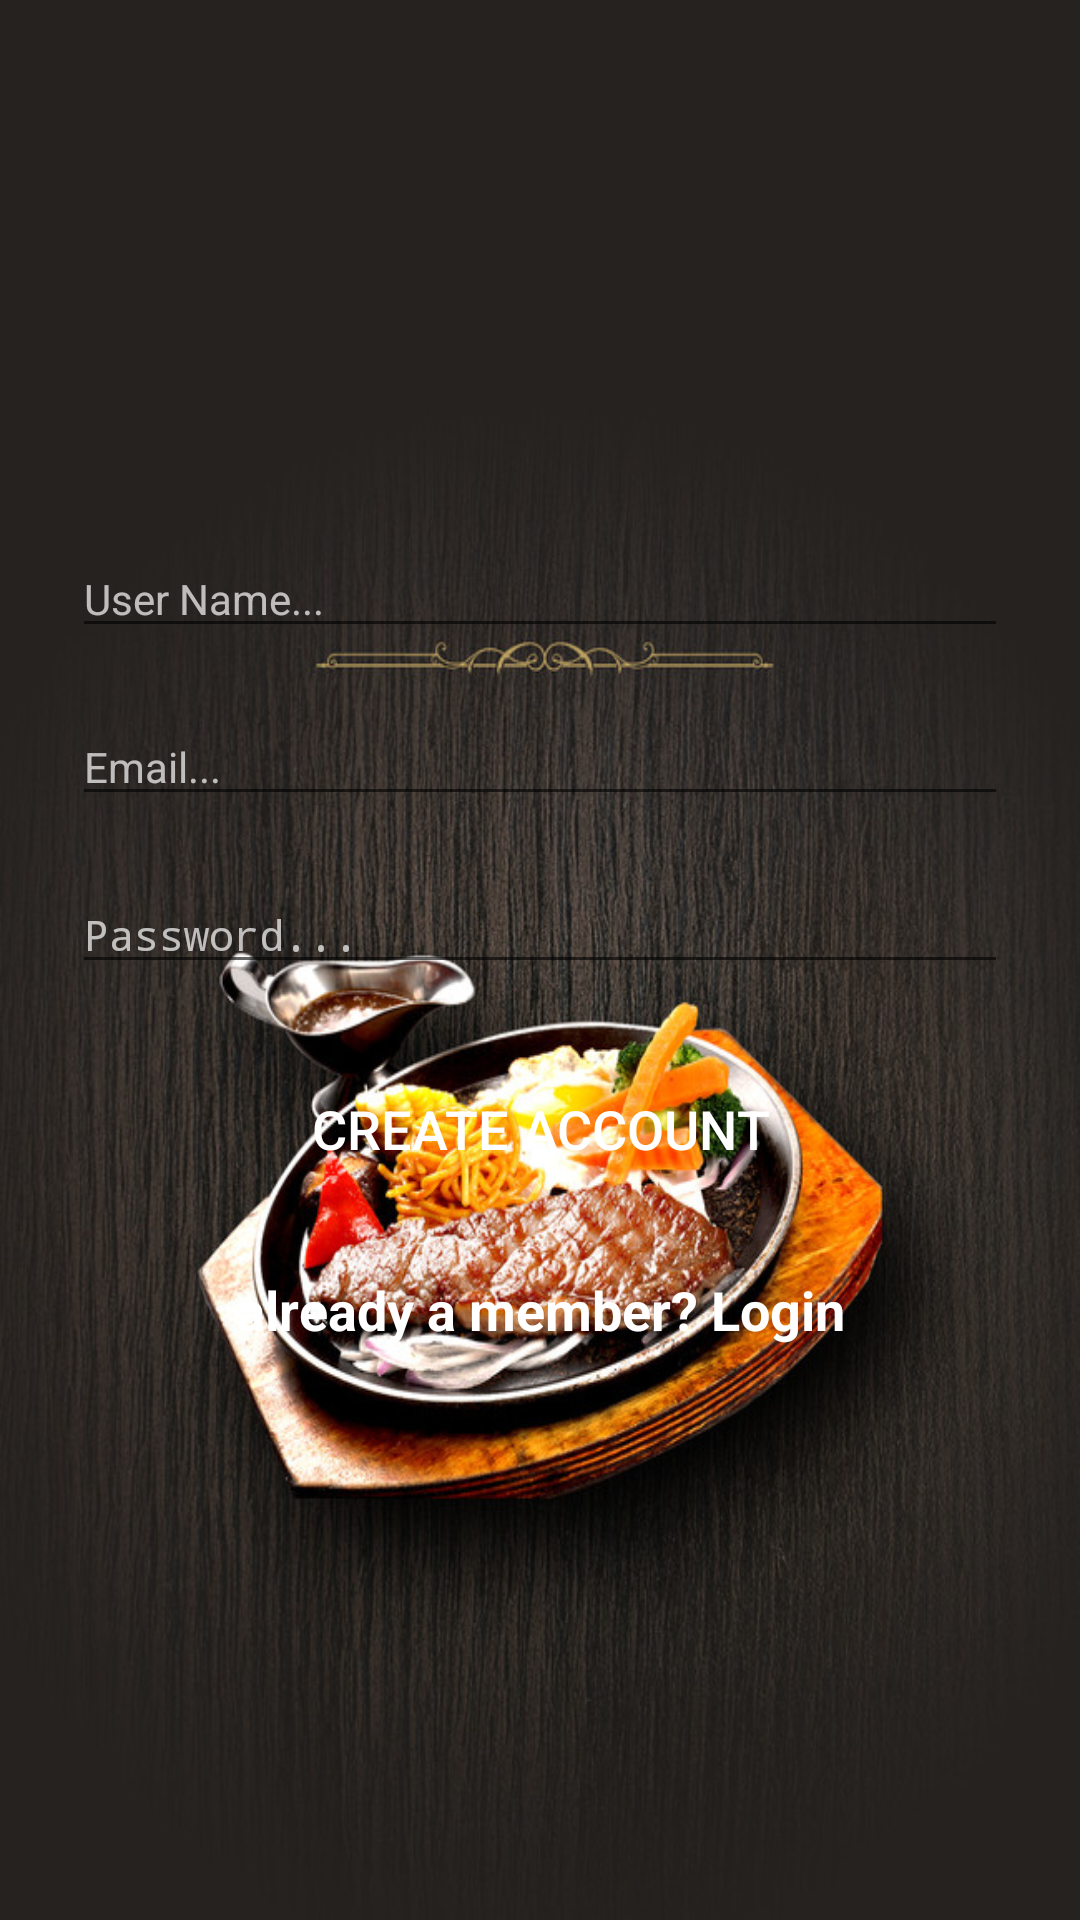

Produce the Android XML layout that renders to this screen, including the resource entries it uses.
<!-- AndroidManifest.xml: activity theme Base.Theme.AppCompat.Light.DarkActionBar -->
<!-- res/layout/activity_register.xml -->
<?xml version="1.0" encoding="utf-8"?>

<android.support.constraint.ConstraintLayout xmlns:android="http://schemas.android.com/apk/res/android"
    xmlns:app="http://schemas.android.com/apk/res-auto"
    xmlns:tools="http://schemas.android.com/tools"
    android:layout_width="match_parent"
    android:layout_height="match_parent"
    tools:context=".RegisterActivity"
    android:background="@drawable/backg">

    <LinearLayout
        android:layout_width="match_parent"
        android:layout_height="565dp"
        android:layout_marginBottom="60dp"
        android:orientation="vertical"
        android:paddingLeft="24dp"
        android:paddingRight="24dp"
        android:paddingTop="56dp"
        app:layout_constraintBottom_toBottomOf="parent"
        app:layout_constraintEnd_toEndOf="parent"
        app:layout_constraintHorizontal_bias="0.0"
        app:layout_constraintStart_toStartOf="parent"
        app:layout_constraintTop_toTopOf="parent"
        app:layout_constraintVertical_bias="0.0">

        <ImageView
            android:id="@+id/sign_up_image"
            android:layout_width="wrap_content"
            android:layout_height="100dp"
            android:layout_gravity="center_horizontal"
            android:layout_marginBottom="24dp"
            android:contentDescription="logo_image"
            android:src="@drawable/logo" />

        

        
        <EditText
            android:id="@+id/input_name"
            style="@style/Base.Theme.AppCompat"
            android:layout_width="match_parent"
            android:layout_height="wrap_content"
            android:ems="10"
            android:hint="User Name..."
            android:inputType="textMultiLine"
            android:textColor="@android:color/background_light" />

        
        <EditText
            android:id="@+id/input_email"
            style="@style/Base.Theme.AppCompat"
            android:layout_width="match_parent"
            android:layout_height="wrap_content"
            android:layout_marginTop="20dp"
            android:ems="10"
            android:hint="Email..."
            android:inputType="textMultiLine|textEmailAddress"
            android:textColor="@android:color/background_light" />

        
        <EditText
            android:id="@+id/input_password"
            style="@style/Base.Theme.AppCompat"
            android:layout_width="match_parent"
            android:layout_height="wrap_content"
            android:layout_marginTop="20dp"
            android:ems="10"
            android:hint="Password..."
            android:inputType="textMultiLine|textPassword"
            android:textColor="@android:color/background_light" />

        <android.support.v7.widget.AppCompatButton
            android:id="@+id/btn_signup"
            android:layout_width="fill_parent"
            android:layout_height="wrap_content"
            android:layout_marginBottom="24dp"
            android:layout_marginTop="24dp"
            android:background="@drawable/side_nav_bar"
            android:padding="12dp"
            android:text="create account"
            android:textColor="@android:color/background_light"
            android:textSize="18sp" />

        <TextView
            android:id="@+id/link_login"
            android:layout_width="fill_parent"
            android:layout_height="wrap_content"
            android:layout_marginBottom="24dp"
            android:gravity="center"
            android:text="already a member? Login"
            android:textColor="@android:color/background_light"
            android:textSize="18sp"
            android:textStyle="bold" />

    </LinearLayout>

</android.support.constraint.ConstraintLayout>
<!-- resources referenced by this layout -->
<resources>
  <!-- drawable backg: jpg bitmap (drawable, 140364 bytes) -->
</resources>
